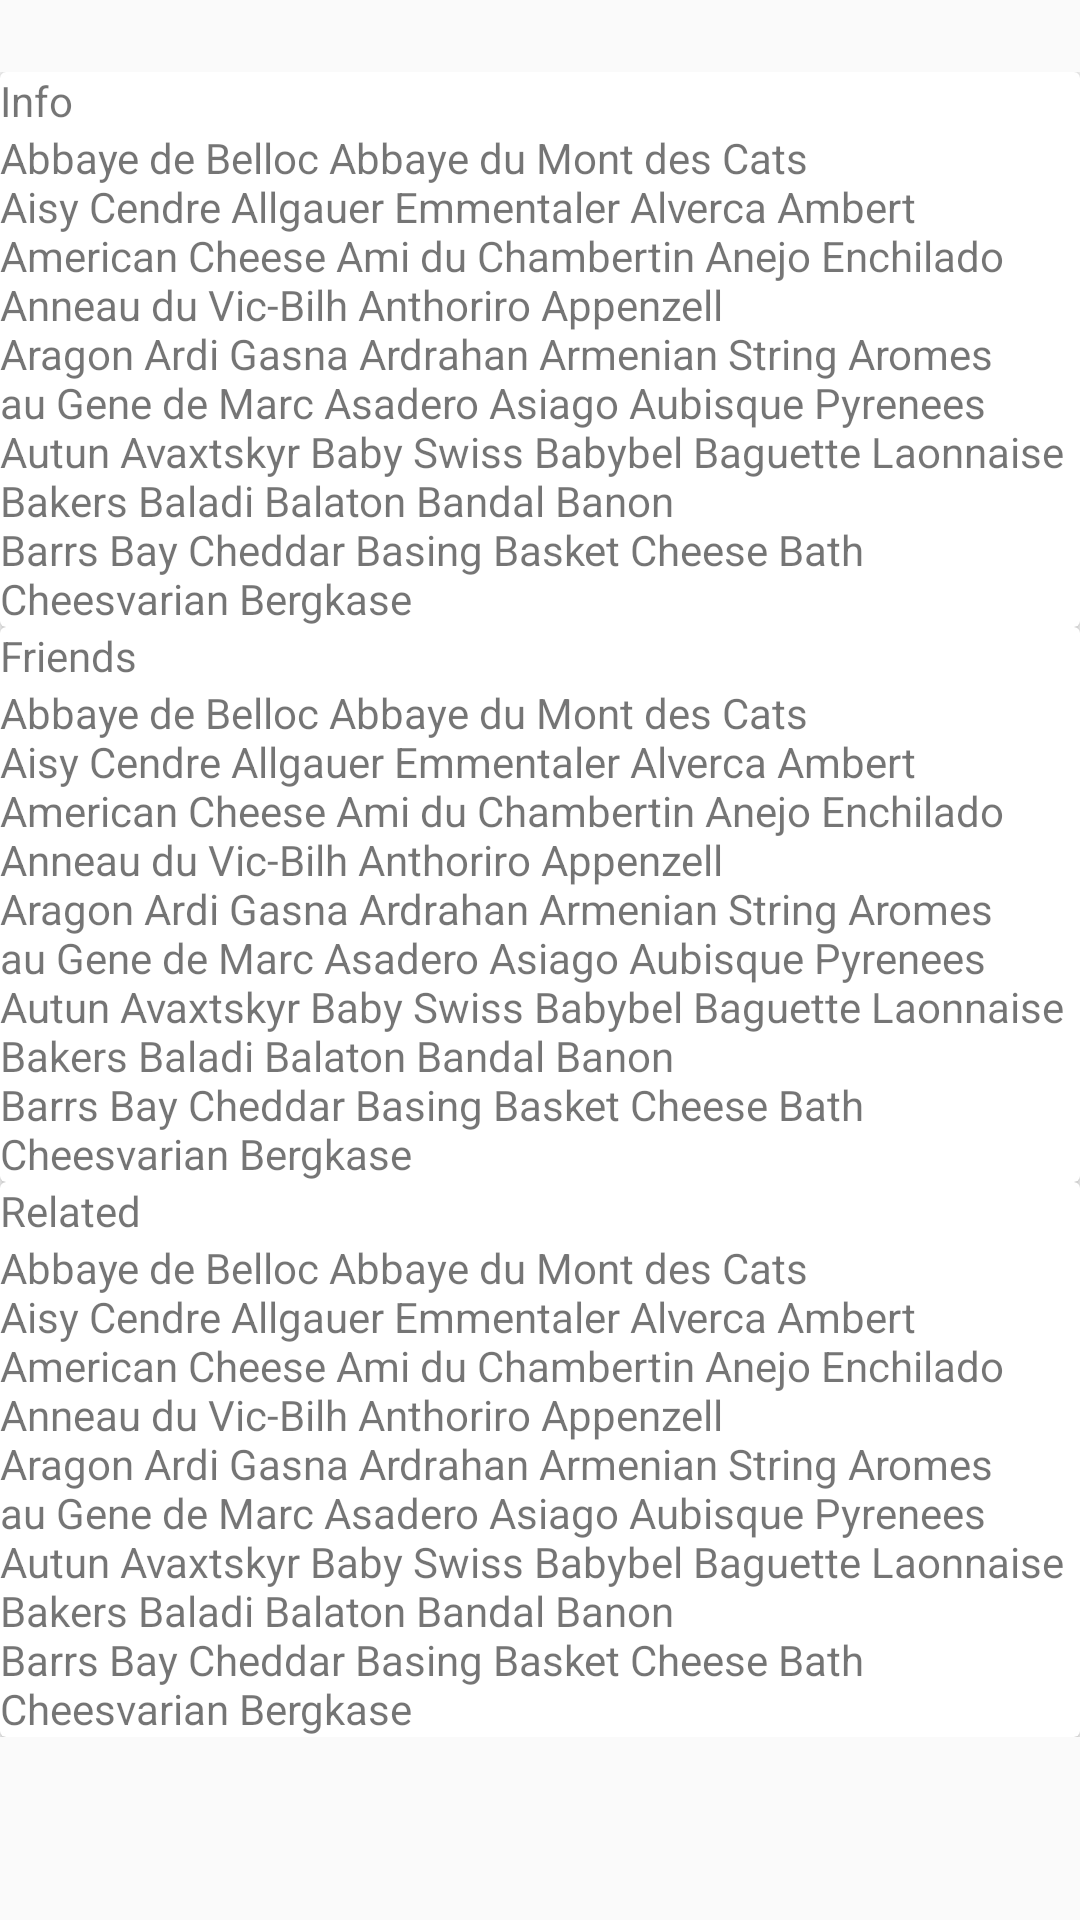

Here is an Android app screen rendered from its layout file. Give the layout XML and the strings, colors and styles it references.
<!-- AndroidManifest.xml: application theme AppTheme -->
<!-- res/layout/view_content.xml -->
<?xml version="1.0" encoding="utf-8"?>
<android.support.v4.widget.NestedScrollView xmlns:android="http://schemas.android.com/apk/res/android"
    xmlns:app="http://schemas.android.com/apk/res-auto"
    android:layout_width="match_parent"
    android:layout_height="match_parent"
    app:layout_behavior="@string/appbar_scrolling_view_behavior">

    <LinearLayout
        android:layout_width="match_parent"
        android:layout_height="match_parent"
        android:orientation="vertical"
        android:paddingTop="24dp">

        <android.support.v7.widget.CardView
            android:layout_width="match_parent"
            android:layout_height="wrap_content"
            android:layout_marginBottom="@dimen/card_margin"
            android:layout_marginLeft="@dimen/card_margin"
            android:layout_marginRight="@dimen/card_margin">

            <LinearLayout
                android:layout_width="match_parent"
                android:layout_height="wrap_content"
                android:orientation="vertical">

                <TextView
                    android:layout_width="match_parent"
                    android:layout_height="wrap_content"
                    android:text="Info" />

                <TextView
                    android:layout_width="match_parent"
                    android:layout_height="wrap_content"
                    android:text="@string/cheese_ipsum" />

            </LinearLayout>

        </android.support.v7.widget.CardView>

        <android.support.v7.widget.CardView
            android:layout_width="match_parent"
            android:layout_height="wrap_content"
            android:layout_marginBottom="@dimen/card_margin"
            android:layout_marginLeft="@dimen/card_margin"
            android:layout_marginRight="@dimen/card_margin">

            <LinearLayout
                android:layout_width="match_parent"
                android:layout_height="wrap_content"
                android:orientation="vertical">

                <TextView
                    android:layout_width="match_parent"
                    android:layout_height="wrap_content"
                    android:text="Friends"/>

                <TextView
                    android:layout_width="match_parent"
                    android:layout_height="wrap_content"
                    android:text="@string/cheese_ipsum" />

            </LinearLayout>

        </android.support.v7.widget.CardView>

        <android.support.v7.widget.CardView
            android:layout_width="match_parent"
            android:layout_height="wrap_content"
            android:layout_marginBottom="@dimen/card_margin"
            android:layout_marginLeft="@dimen/card_margin"
            android:layout_marginRight="@dimen/card_margin">

            <LinearLayout
                android:layout_width="match_parent"
                android:layout_height="wrap_content"
                android:orientation="vertical">

                <TextView
                    android:layout_width="match_parent"
                    android:layout_height="wrap_content"
                    android:text="Related"/>

                <TextView
                    android:layout_width="match_parent"
                    android:layout_height="wrap_content"
                    android:text="@string/cheese_ipsum" />

            </LinearLayout>

        </android.support.v7.widget.CardView>

    </LinearLayout>

</android.support.v4.widget.NestedScrollView>
<!-- resources referenced by this layout -->
<resources>
  <string name="cheese_ipsum">"Abbaye de Belloc "Abbaye du Mont des Cats "
  "Aisy Cendre "Allgauer Emmentaler "Alverca "Ambert "American Cheese
  "Ami du Chambertin "Anejo Enchilado "Anneau du Vic-Bilh "Anthoriro "Appenzell
  "Aragon "Ardi Gasna "Ardrahan "Armenian String "Aromes au Gene de Marc
  "Asadero "Asiago "Aubisque Pyrenees "Autun "Avaxtskyr "Baby Swiss
  "Babybel "Baguette Laonnaise "Bakers "Baladi "Balaton "Bandal "Banon
  "Barrs Bay Cheddar "Basing "Basket Cheese "Bath Cheesvarian Bergkase</string>
  <style name="AppTheme" parent="Theme.AppCompat.Light.DarkActionBar">
          
          <item name="colorPrimary">@color/colorPrimary</item>
          <item name="colorPrimaryDark">@color/colorPrimaryDark</item>
          <item name="colorAccent">@color/colorAccent</item>
          <item name="android:windowActionBarOverlay">true</item>
      </style>
  <!-- not gathered from this repository: default colours our renderer supplied (Android Studio template values) -->
  <color name="colorPrimary">#FF6200EE</color>
  <color name="colorPrimaryDark">#FF3700B3</color>
  <color name="colorAccent">#FF03DAC5</color>
</resources>
